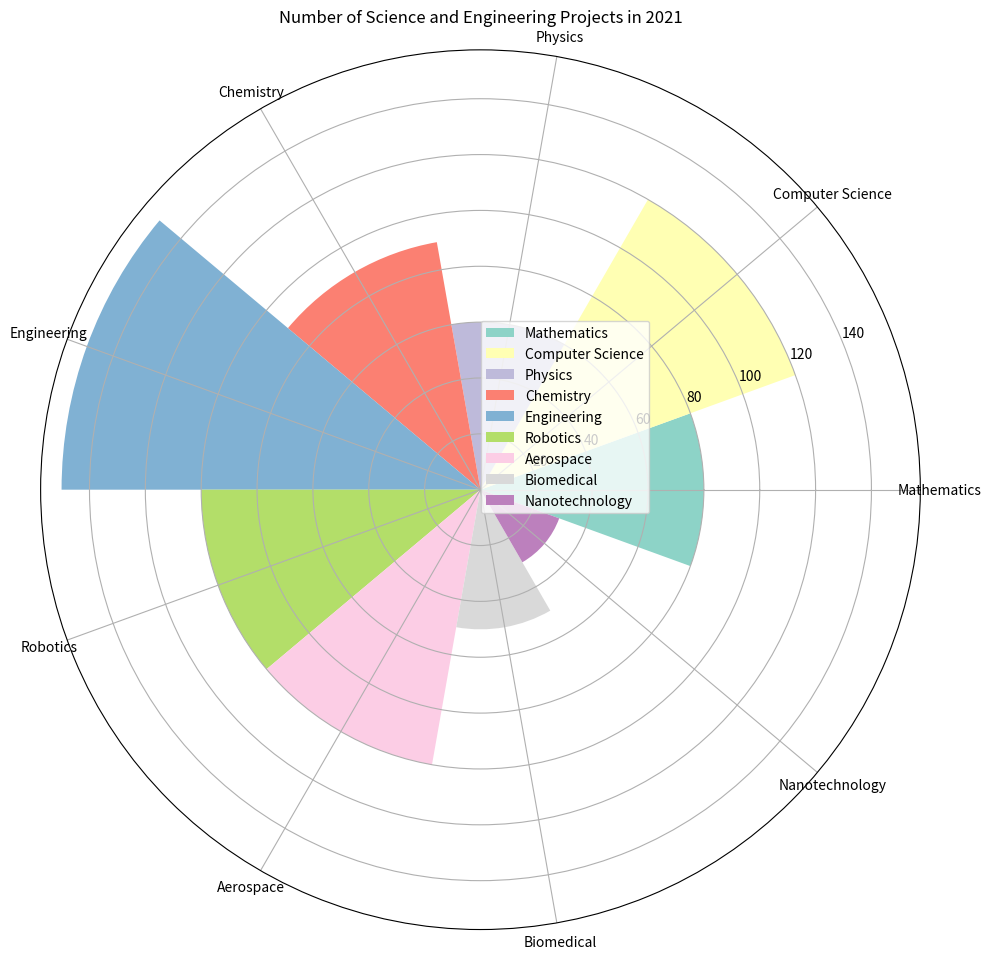

This chart was generated by the following Python code: (Note: this script raises an exception after producing the figure.)

import matplotlib.pyplot as plt
import numpy as np

# Transform the given data into three variables: data_labels, data, line_labels.
data_labels = ["Mathematics","Computer Science","Physics","Chemistry","Engineering","Robotics","Aerospace","Biomedical","Nanotechnology"]
data = [80,120,60,90,150,100,100,50,30]
line_labels = ["Field", "Number of Projects"]

# Plot the data with the type of rose chart.
fig = plt.figure(figsize=(10, 10))
ax = fig.add_subplot(111, projection='polar')

# Use a loop to assign a label to each sector when you create them with `ax.bar`.
sector_angle = (2 * np.pi) / len(data)
for i, v in enumerate(data):
    ax.bar(i * sector_angle, v, width=sector_angle, label=data_labels[i], color=plt.cm.Set3(i / 10.))

# Set labels and title
ax.set_xticks([sector_angle * i for i in range(len(data))])
ax.set_xticklabels(data_labels)
ax.set_title('Number of Science and Engineering Projects in 2021')

# Create legend
ax.legend(data_labels, bbox_to_anchor=(0.7, 0.7))

# Show and save figure
plt.tight_layout()
plt.savefig('/cpfs01/user/yanxiangchao/code0/gpt_chart/structchart_simulation/simulated_data_corner_cases/rose/png/20231228-082906_6.png')
plt.show()
plt.clf()